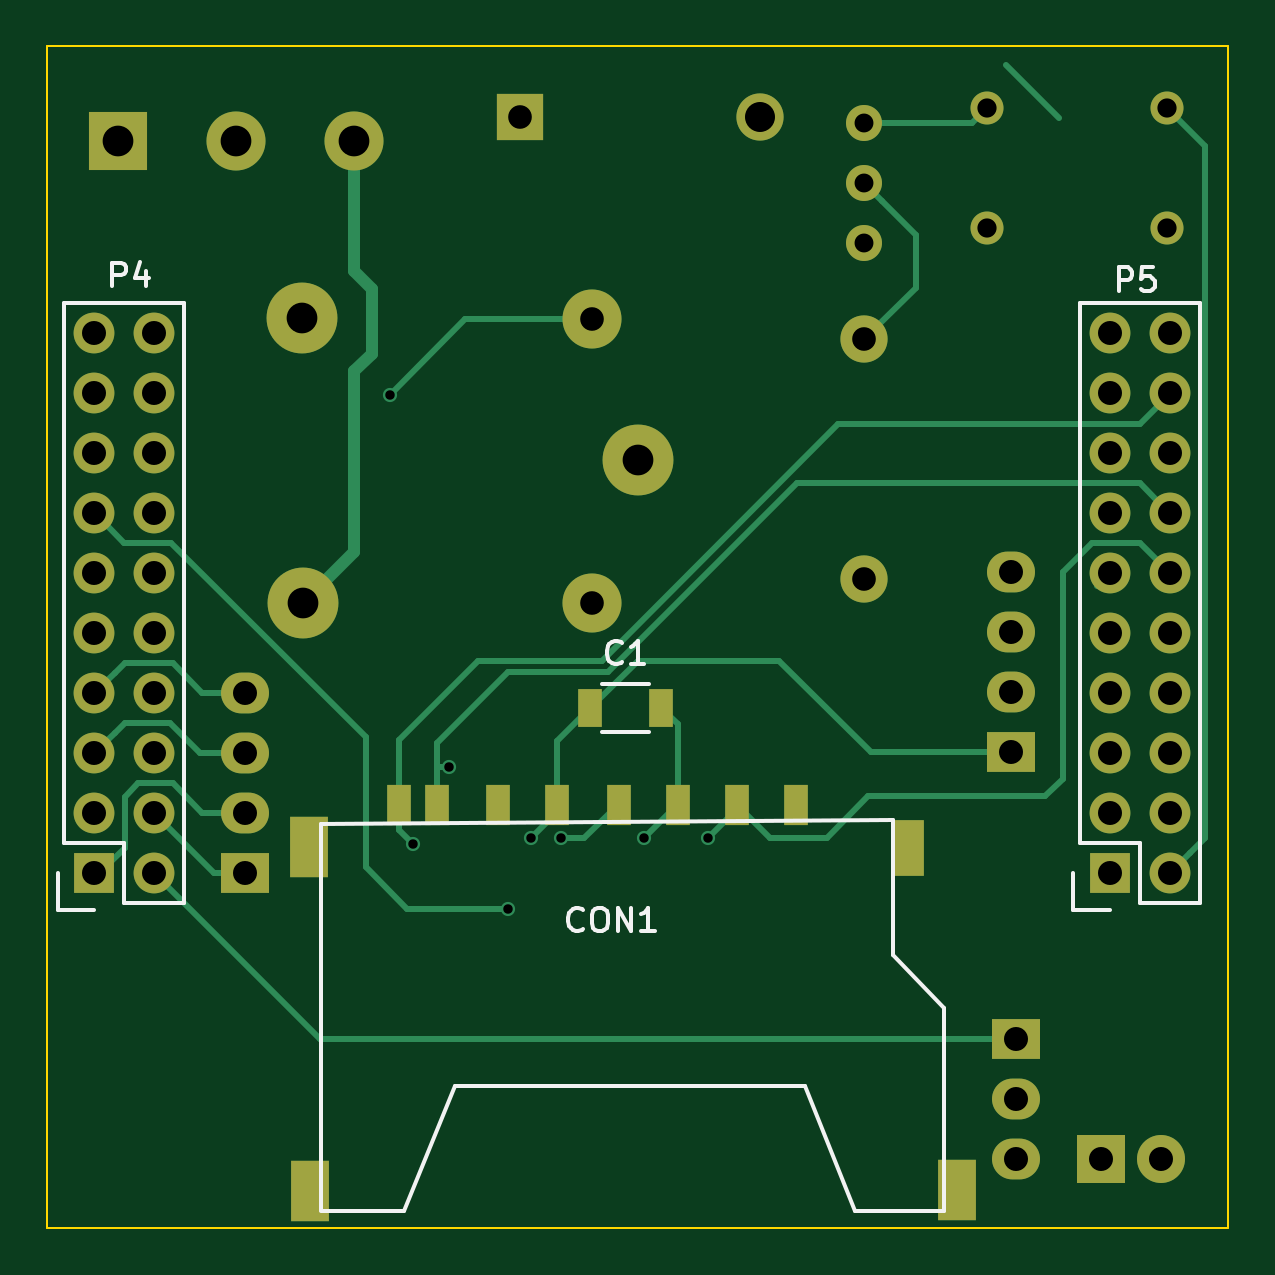
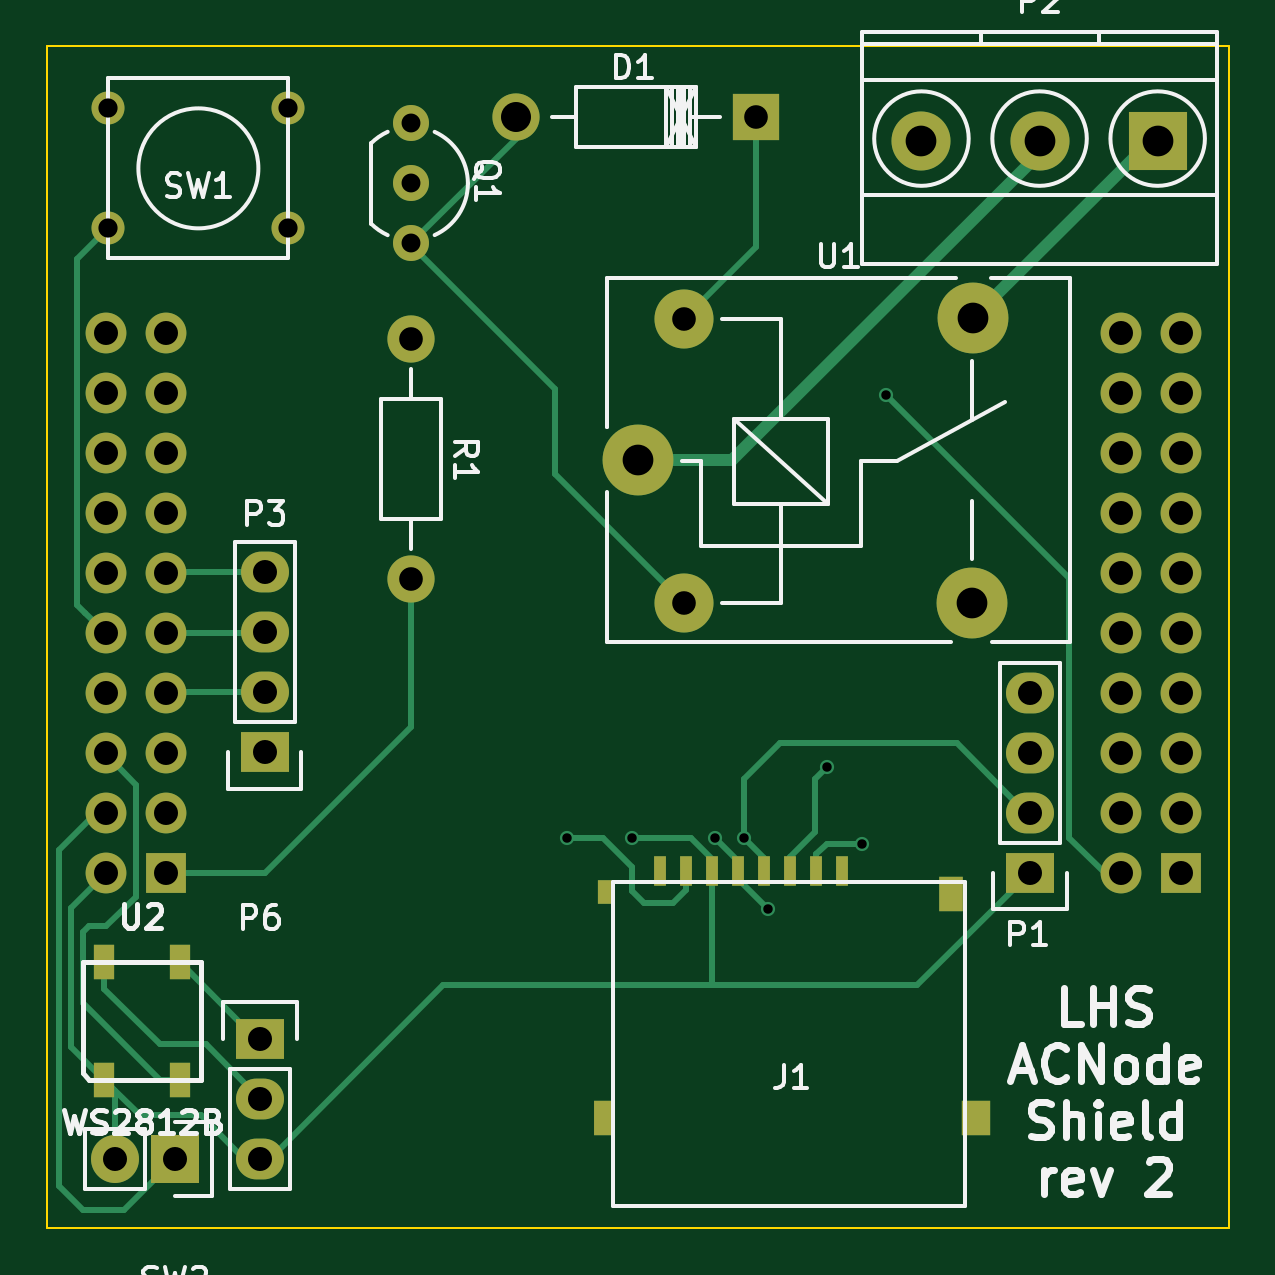
Circuit board: 8 layer files. Board 50.0 x 50.0 mm.
- bottom_copper: ACNode-Shield-B.Cu.gbr (8014 bytes)
- bottom_mask: ACNode-Shield-B.Mask.gbr (3035 bytes)
- bottom_silk: ACNode-Shield-B.SilkS.gbr (19765 bytes)
- outline: ACNode-Shield-Edge.Cuts.gbr (498 bytes)
- top_copper: ACNode-Shield-F.Cu.gbr (7852 bytes)
- top_mask: ACNode-Shield-F.Mask.gbr (2921 bytes)
- top_silk: ACNode-Shield-F.SilkS.gbr (4290 bytes)
- drill: ACNode-Shield.drl (1259 bytes)

=== bottom_copper: ACNode-Shield-B.Cu.gbr (8014 bytes, source omitted) ===
=== bottom_mask: ACNode-Shield-B.Mask.gbr ===
G04 #@! TF.FileFunction,Soldermask,Bot*
%FSLAX46Y46*%
G04 Gerber Fmt 4.6, Leading zero omitted, Abs format (unit mm)*
G04 Created by KiCad (PCBNEW 4.0.2-stable) date Friday, 30 September 2016 16:59:30*
%MOMM*%
G01*
G04 APERTURE LIST*
%ADD10C,1.000000*%
%ADD11C,2.500000*%
%ADD12C,3.000000*%
%ADD13C,1.998980*%
%ADD14R,1.998980X1.998980*%
%ADD15R,2.032000X1.727200*%
%ADD16O,2.032000X1.727200*%
%ADD17R,1.727200X1.727200*%
%ADD18O,1.727200X1.727200*%
%ADD19C,1.524000*%
%ADD20C,1.397000*%
%ADD21R,2.032000X2.032000*%
%ADD22O,2.032000X2.032000*%
%ADD23R,0.899160X1.501140*%
%ADD24R,0.500000X1.250000*%
%ADD25R,1.000000X1.500000*%
%ADD26R,0.800000X1.500000*%
%ADD27R,1.200000X1.500000*%
%ADD28R,0.600000X1.000000*%
%ADD29R,2.500000X2.500000*%
G04 APERTURE END LIST*
D10*
D11*
X35050000Y-35550000D03*
D12*
X22850000Y-35550000D03*
X22800000Y-23500000D03*
D11*
X35050000Y-23550000D03*
D12*
X37000000Y-29500000D03*
D13*
X42160000Y-15002540D03*
D14*
X32000000Y-15002540D03*
D15*
X20400000Y-46980000D03*
D16*
X20400000Y-44440000D03*
X20400000Y-41900000D03*
X20400000Y-39360000D03*
D15*
X52800000Y-41880000D03*
D16*
X52800000Y-39340000D03*
X52800000Y-36800000D03*
X52800000Y-34260000D03*
D17*
X14000000Y-47000000D03*
D18*
X16540000Y-47000000D03*
X14000000Y-44460000D03*
X16540000Y-44460000D03*
X14000000Y-41920000D03*
X16540000Y-41920000D03*
X14000000Y-39380000D03*
X16540000Y-39380000D03*
X14000000Y-36840000D03*
X16540000Y-36840000D03*
X14000000Y-34300000D03*
X16540000Y-34300000D03*
X14000000Y-31760000D03*
X16540000Y-31760000D03*
X14000000Y-29220000D03*
X16540000Y-29220000D03*
X14000000Y-26680000D03*
X16540000Y-26680000D03*
X14000000Y-24140000D03*
X16540000Y-24140000D03*
D17*
X57000000Y-47000000D03*
D18*
X59540000Y-47000000D03*
X57000000Y-44460000D03*
X59540000Y-44460000D03*
X57000000Y-41920000D03*
X59540000Y-41920000D03*
X57000000Y-39380000D03*
X59540000Y-39380000D03*
X57000000Y-36840000D03*
X59540000Y-36840000D03*
X57000000Y-34300000D03*
X59540000Y-34300000D03*
X57000000Y-31760000D03*
X59540000Y-31760000D03*
X57000000Y-29220000D03*
X59540000Y-29220000D03*
X57000000Y-26680000D03*
X59540000Y-26680000D03*
X57000000Y-24140000D03*
X59540000Y-24140000D03*
D15*
X53000000Y-54000000D03*
D16*
X53000000Y-56540000D03*
X53000000Y-59080000D03*
D19*
X46600000Y-17800000D03*
X46600000Y-20340000D03*
X46600000Y-15260000D03*
D13*
X46600000Y-24400000D03*
X46600000Y-34560000D03*
D20*
X59420000Y-19700000D03*
X59420000Y-14620000D03*
X51800000Y-19700000D03*
X51800000Y-14620000D03*
D21*
X56600000Y-59100000D03*
D22*
X59140000Y-59100000D03*
D23*
X56399800Y-50750640D03*
X59600200Y-50750640D03*
X59600200Y-55749360D03*
X56399800Y-55749360D03*
D24*
X28350000Y-46900000D03*
X29450000Y-46900000D03*
X30550000Y-46900000D03*
X31650000Y-46900000D03*
X32750000Y-46900000D03*
X33850000Y-46900000D03*
X34950000Y-46900000D03*
X36050000Y-46900000D03*
D25*
X23750000Y-47900000D03*
D26*
X38500000Y-57350000D03*
D27*
X22700000Y-57350000D03*
D28*
X38400000Y-47800000D03*
D11*
X25000000Y-16000000D03*
D29*
X15000000Y-16000000D03*
D11*
X20000000Y-16000000D03*
M02*

=== bottom_silk: ACNode-Shield-B.SilkS.gbr (19765 bytes, source omitted) ===
=== outline: ACNode-Shield-Edge.Cuts.gbr ===
G04 #@! TF.FileFunction,Profile,NP*
%FSLAX46Y46*%
G04 Gerber Fmt 4.6, Leading zero omitted, Abs format (unit mm)*
G04 Created by KiCad (PCBNEW 4.0.2-stable) date Friday, 30 September 2016 16:59:30*
%MOMM*%
G01*
G04 APERTURE LIST*
%ADD10C,1.000000*%
%ADD11C,0.100000*%
G04 APERTURE END LIST*
D10*
D11*
X12000000Y-12000000D02*
X12000000Y-62000000D01*
X12000000Y-62000000D02*
X62000000Y-62000000D01*
X62000000Y-12000000D02*
X62000000Y-62000000D01*
X12000000Y-12000000D02*
X62000000Y-12000000D01*
M02*

=== top_copper: ACNode-Shield-F.Cu.gbr (7852 bytes, source omitted) ===
=== top_mask: ACNode-Shield-F.Mask.gbr ===
G04 #@! TF.FileFunction,Soldermask,Top*
%FSLAX46Y46*%
G04 Gerber Fmt 4.6, Leading zero omitted, Abs format (unit mm)*
G04 Created by KiCad (PCBNEW 4.0.2-stable) date Friday, 30 September 2016 16:59:30*
%MOMM*%
G01*
G04 APERTURE LIST*
%ADD10C,1.000000*%
%ADD11C,2.500000*%
%ADD12C,3.000000*%
%ADD13R,1.000000X1.600000*%
%ADD14C,1.998980*%
%ADD15R,1.998980X1.998980*%
%ADD16R,2.032000X1.727200*%
%ADD17O,2.032000X1.727200*%
%ADD18R,1.727200X1.727200*%
%ADD19O,1.727200X1.727200*%
%ADD20C,1.524000*%
%ADD21C,1.397000*%
%ADD22R,2.032000X2.032000*%
%ADD23O,2.032000X2.032000*%
%ADD24R,2.500000X2.500000*%
%ADD25R,1.000000X1.700000*%
%ADD26R,1.600000X2.600000*%
%ADD27R,1.300000X2.400000*%
G04 APERTURE END LIST*
D10*
D11*
X35050000Y-35550000D03*
D12*
X22850000Y-35550000D03*
X22800000Y-23500000D03*
D11*
X35050000Y-23550000D03*
D12*
X37000000Y-29500000D03*
D13*
X35000000Y-40000000D03*
X38000000Y-40000000D03*
D14*
X42160000Y-15002540D03*
D15*
X32000000Y-15002540D03*
D16*
X20400000Y-46980000D03*
D17*
X20400000Y-44440000D03*
X20400000Y-41900000D03*
X20400000Y-39360000D03*
D16*
X52800000Y-41880000D03*
D17*
X52800000Y-39340000D03*
X52800000Y-36800000D03*
X52800000Y-34260000D03*
D18*
X14000000Y-47000000D03*
D19*
X16540000Y-47000000D03*
X14000000Y-44460000D03*
X16540000Y-44460000D03*
X14000000Y-41920000D03*
X16540000Y-41920000D03*
X14000000Y-39380000D03*
X16540000Y-39380000D03*
X14000000Y-36840000D03*
X16540000Y-36840000D03*
X14000000Y-34300000D03*
X16540000Y-34300000D03*
X14000000Y-31760000D03*
X16540000Y-31760000D03*
X14000000Y-29220000D03*
X16540000Y-29220000D03*
X14000000Y-26680000D03*
X16540000Y-26680000D03*
X14000000Y-24140000D03*
X16540000Y-24140000D03*
D18*
X57000000Y-47000000D03*
D19*
X59540000Y-47000000D03*
X57000000Y-44460000D03*
X59540000Y-44460000D03*
X57000000Y-41920000D03*
X59540000Y-41920000D03*
X57000000Y-39380000D03*
X59540000Y-39380000D03*
X57000000Y-36840000D03*
X59540000Y-36840000D03*
X57000000Y-34300000D03*
X59540000Y-34300000D03*
X57000000Y-31760000D03*
X59540000Y-31760000D03*
X57000000Y-29220000D03*
X59540000Y-29220000D03*
X57000000Y-26680000D03*
X59540000Y-26680000D03*
X57000000Y-24140000D03*
X59540000Y-24140000D03*
D16*
X53000000Y-54000000D03*
D17*
X53000000Y-56540000D03*
X53000000Y-59080000D03*
D20*
X46600000Y-17800000D03*
X46600000Y-20340000D03*
X46600000Y-15260000D03*
D14*
X46600000Y-24400000D03*
X46600000Y-34560000D03*
D21*
X59420000Y-19700000D03*
X59420000Y-14620000D03*
X51800000Y-19700000D03*
X51800000Y-14620000D03*
D22*
X56600000Y-59100000D03*
D23*
X59140000Y-59100000D03*
D11*
X25000000Y-16000000D03*
D24*
X15000000Y-16000000D03*
D11*
X20000000Y-16000000D03*
D25*
X26900000Y-44100000D03*
X28500000Y-44100000D03*
X31100000Y-44100000D03*
X33600000Y-44100000D03*
X36200000Y-44100000D03*
X38700000Y-44100000D03*
X41200000Y-44100000D03*
X43700000Y-44100000D03*
D26*
X23100000Y-45900000D03*
X23150000Y-60450000D03*
X50500000Y-60400000D03*
D27*
X48500000Y-45950000D03*
M02*

=== top_silk: ACNode-Shield-F.SilkS.gbr ===
G04 #@! TF.FileFunction,Legend,Top*
%FSLAX46Y46*%
G04 Gerber Fmt 4.6, Leading zero omitted, Abs format (unit mm)*
G04 Created by KiCad (PCBNEW 4.0.2-stable) date Friday, 30 September 2016 16:59:30*
%MOMM*%
G01*
G04 APERTURE LIST*
%ADD10C,1.000000*%
%ADD11C,0.150000*%
G04 APERTURE END LIST*
D10*
D11*
X37500000Y-38975000D02*
X35500000Y-38975000D01*
X35500000Y-41025000D02*
X37500000Y-41025000D01*
X17810000Y-22870000D02*
X17810000Y-48270000D01*
X12730000Y-45730000D02*
X12730000Y-22870000D01*
X17810000Y-22870000D02*
X12730000Y-22870000D01*
X17810000Y-48270000D02*
X15270000Y-48270000D01*
X12450000Y-47000000D02*
X12450000Y-48550000D01*
X15270000Y-48270000D02*
X15270000Y-45730000D01*
X15270000Y-45730000D02*
X12730000Y-45730000D01*
X12450000Y-48550000D02*
X14000000Y-48550000D01*
X60810000Y-22870000D02*
X60810000Y-48270000D01*
X55730000Y-45730000D02*
X55730000Y-22870000D01*
X60810000Y-22870000D02*
X55730000Y-22870000D01*
X60810000Y-48270000D02*
X58270000Y-48270000D01*
X55450000Y-47000000D02*
X55450000Y-48550000D01*
X58270000Y-48270000D02*
X58270000Y-45730000D01*
X58270000Y-45730000D02*
X55730000Y-45730000D01*
X55450000Y-48550000D02*
X57000000Y-48550000D01*
X23600000Y-61300000D02*
X27100000Y-61300000D01*
X27100000Y-61300000D02*
X29250000Y-56000000D01*
X29250000Y-56000000D02*
X44100000Y-56000000D01*
X44100000Y-56000000D02*
X46200000Y-61300000D01*
X46200000Y-61300000D02*
X49950000Y-61300000D01*
X49950000Y-61300000D02*
X49950000Y-52700000D01*
X49950000Y-52700000D02*
X47800000Y-50450000D01*
X47800000Y-50450000D02*
X47800000Y-44750000D01*
X47800000Y-44750000D02*
X23600000Y-44900000D01*
X23600000Y-44900000D02*
X23600000Y-61250000D01*
X36333334Y-38057143D02*
X36285715Y-38104762D01*
X36142858Y-38152381D01*
X36047620Y-38152381D01*
X35904762Y-38104762D01*
X35809524Y-38009524D01*
X35761905Y-37914286D01*
X35714286Y-37723810D01*
X35714286Y-37580952D01*
X35761905Y-37390476D01*
X35809524Y-37295238D01*
X35904762Y-37200000D01*
X36047620Y-37152381D01*
X36142858Y-37152381D01*
X36285715Y-37200000D01*
X36333334Y-37247619D01*
X37285715Y-38152381D02*
X36714286Y-38152381D01*
X37000000Y-38152381D02*
X37000000Y-37152381D01*
X36904762Y-37295238D01*
X36809524Y-37390476D01*
X36714286Y-37438095D01*
X14761905Y-22152381D02*
X14761905Y-21152381D01*
X15142858Y-21152381D01*
X15238096Y-21200000D01*
X15285715Y-21247619D01*
X15333334Y-21342857D01*
X15333334Y-21485714D01*
X15285715Y-21580952D01*
X15238096Y-21628571D01*
X15142858Y-21676190D01*
X14761905Y-21676190D01*
X16190477Y-21485714D02*
X16190477Y-22152381D01*
X15952381Y-21104762D02*
X15714286Y-21819048D01*
X16333334Y-21819048D01*
X57361905Y-22352381D02*
X57361905Y-21352381D01*
X57742858Y-21352381D01*
X57838096Y-21400000D01*
X57885715Y-21447619D01*
X57933334Y-21542857D01*
X57933334Y-21685714D01*
X57885715Y-21780952D01*
X57838096Y-21828571D01*
X57742858Y-21876190D01*
X57361905Y-21876190D01*
X58838096Y-21352381D02*
X58361905Y-21352381D01*
X58314286Y-21828571D01*
X58361905Y-21780952D01*
X58457143Y-21733333D01*
X58695239Y-21733333D01*
X58790477Y-21780952D01*
X58838096Y-21828571D01*
X58885715Y-21923810D01*
X58885715Y-22161905D01*
X58838096Y-22257143D01*
X58790477Y-22304762D01*
X58695239Y-22352381D01*
X58457143Y-22352381D01*
X58361905Y-22304762D01*
X58314286Y-22257143D01*
X34685715Y-49357143D02*
X34638096Y-49404762D01*
X34495239Y-49452381D01*
X34400001Y-49452381D01*
X34257143Y-49404762D01*
X34161905Y-49309524D01*
X34114286Y-49214286D01*
X34066667Y-49023810D01*
X34066667Y-48880952D01*
X34114286Y-48690476D01*
X34161905Y-48595238D01*
X34257143Y-48500000D01*
X34400001Y-48452381D01*
X34495239Y-48452381D01*
X34638096Y-48500000D01*
X34685715Y-48547619D01*
X35304762Y-48452381D02*
X35495239Y-48452381D01*
X35590477Y-48500000D01*
X35685715Y-48595238D01*
X35733334Y-48785714D01*
X35733334Y-49119048D01*
X35685715Y-49309524D01*
X35590477Y-49404762D01*
X35495239Y-49452381D01*
X35304762Y-49452381D01*
X35209524Y-49404762D01*
X35114286Y-49309524D01*
X35066667Y-49119048D01*
X35066667Y-48785714D01*
X35114286Y-48595238D01*
X35209524Y-48500000D01*
X35304762Y-48452381D01*
X36161905Y-49452381D02*
X36161905Y-48452381D01*
X36733334Y-49452381D01*
X36733334Y-48452381D01*
X37733334Y-49452381D02*
X37161905Y-49452381D01*
X37447619Y-49452381D02*
X37447619Y-48452381D01*
X37352381Y-48595238D01*
X37257143Y-48690476D01*
X37161905Y-48738095D01*
M02*

=== drill: ACNode-Shield.drl ===
M48
;DRILL file {KiCad 4.0.2-stable} date Friday, 30 September 2016 16:59:33
;FORMAT={-:-/ absolute / metric / decimal}
FMAT,2
METRIC,TZ
T1C0.400
T2C0.800
T3C0.813
T4C1.000
T5C1.001
T6C1.016
T7C1.270
T8C1.300
%
G90
G05
M71
T1
X26.5Y-26.75
X27.5Y-45.75
X29.Y-42.5
X31.5Y-48.5
X32.5Y-45.5
X33.75Y-45.5
X37.25Y-45.5
X40.Y-45.5
T2
X46.6Y-15.26
X46.6Y-17.8
X46.6Y-20.34
T3
X51.8Y-14.62
X51.8Y-19.7
X59.42Y-14.62
X59.42Y-19.7
T4
X35.05Y-23.55
X35.05Y-35.55
T5
X32.Y-15.003
X46.6Y-24.4
X46.6Y-34.56
T6
X14.Y-24.14
X14.Y-26.68
X14.Y-29.22
X14.Y-31.76
X14.Y-34.3
X14.Y-36.84
X14.Y-39.38
X14.Y-41.92
X14.Y-44.46
X14.Y-47.
X16.54Y-24.14
X16.54Y-26.68
X16.54Y-29.22
X16.54Y-31.76
X16.54Y-34.3
X16.54Y-36.84
X16.54Y-39.38
X16.54Y-41.92
X16.54Y-44.46
X16.54Y-47.
X20.4Y-39.36
X20.4Y-41.9
X20.4Y-44.44
X20.4Y-46.98
X52.8Y-34.26
X52.8Y-36.8
X52.8Y-39.34
X52.8Y-41.88
X53.Y-54.
X53.Y-56.54
X53.Y-59.08
X56.6Y-59.1
X57.Y-24.14
X57.Y-26.68
X57.Y-29.22
X57.Y-31.76
X57.Y-34.3
X57.Y-36.84
X57.Y-39.38
X57.Y-41.92
X57.Y-44.46
X57.Y-47.
X59.14Y-59.1
X59.54Y-24.14
X59.54Y-26.68
X59.54Y-29.22
X59.54Y-31.76
X59.54Y-34.3
X59.54Y-36.84
X59.54Y-39.38
X59.54Y-41.92
X59.54Y-44.46
X59.54Y-47.
T7
X42.16Y-15.003
T8
X15.Y-16.
X20.Y-16.
X22.8Y-23.5
X22.85Y-35.55
X25.Y-16.
X37.Y-29.5
T0
M30
